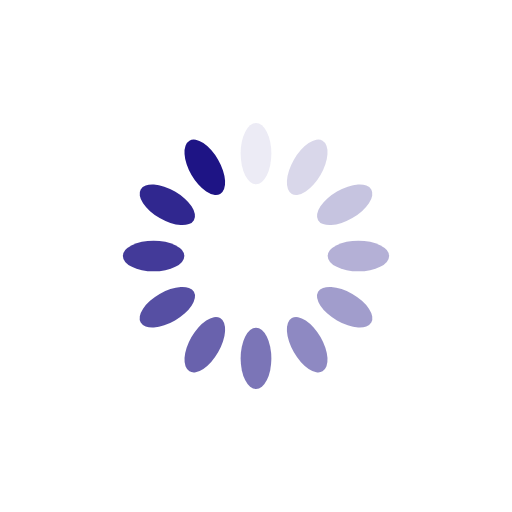
t = 0.00 s
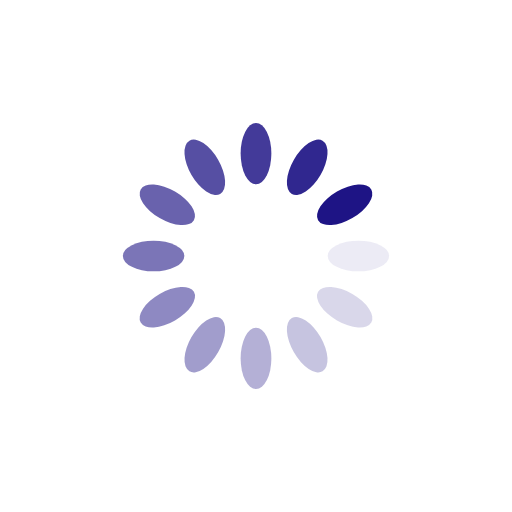
t = 0.25 s
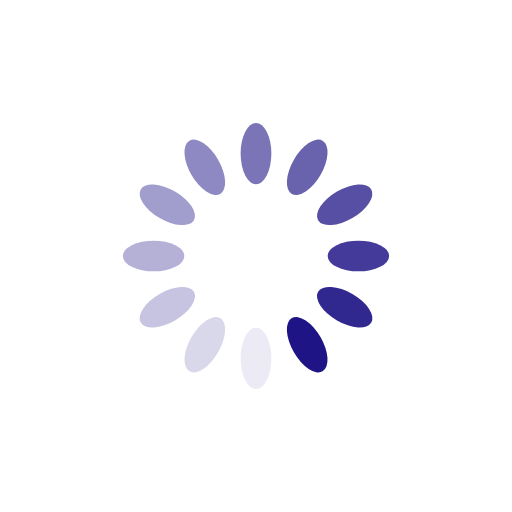
t = 0.50 s
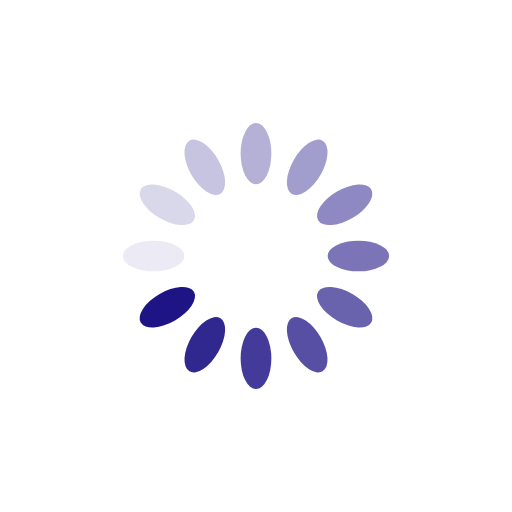
t = 0.75 s

The animated SVG that drew these frames (rendered in a browser with its animation timeline set to each time). Animation: 12 SMIL elements (animate=12); one cycle of 1.00 s, repeats indefinitely.

<?xml version="1.0" encoding="utf-8"?>
<svg xmlns="http://www.w3.org/2000/svg" xmlns:xlink="http://www.w3.org/1999/xlink" style="margin: auto; background: none; display: block; shape-rendering: auto;" width="200px" height="200px" viewBox="0 0 100 100" preserveAspectRatio="xMidYMid">
<g transform="rotate(0 50 50)">
  <rect x="47" y="24" rx="3" ry="6" width="6" height="12" fill="#1e1485">
    <animate attributeName="opacity" values="1;0" keyTimes="0;1" dur="1s" begin="-0.9166666666666666s" repeatCount="indefinite"></animate>
  </rect>
</g><g transform="rotate(30 50 50)">
  <rect x="47" y="24" rx="3" ry="6" width="6" height="12" fill="#1e1485">
    <animate attributeName="opacity" values="1;0" keyTimes="0;1" dur="1s" begin="-0.8333333333333334s" repeatCount="indefinite"></animate>
  </rect>
</g><g transform="rotate(60 50 50)">
  <rect x="47" y="24" rx="3" ry="6" width="6" height="12" fill="#1e1485">
    <animate attributeName="opacity" values="1;0" keyTimes="0;1" dur="1s" begin="-0.75s" repeatCount="indefinite"></animate>
  </rect>
</g><g transform="rotate(90 50 50)">
  <rect x="47" y="24" rx="3" ry="6" width="6" height="12" fill="#1e1485">
    <animate attributeName="opacity" values="1;0" keyTimes="0;1" dur="1s" begin="-0.6666666666666666s" repeatCount="indefinite"></animate>
  </rect>
</g><g transform="rotate(120 50 50)">
  <rect x="47" y="24" rx="3" ry="6" width="6" height="12" fill="#1e1485">
    <animate attributeName="opacity" values="1;0" keyTimes="0;1" dur="1s" begin="-0.5833333333333334s" repeatCount="indefinite"></animate>
  </rect>
</g><g transform="rotate(150 50 50)">
  <rect x="47" y="24" rx="3" ry="6" width="6" height="12" fill="#1e1485">
    <animate attributeName="opacity" values="1;0" keyTimes="0;1" dur="1s" begin="-0.5s" repeatCount="indefinite"></animate>
  </rect>
</g><g transform="rotate(180 50 50)">
  <rect x="47" y="24" rx="3" ry="6" width="6" height="12" fill="#1e1485">
    <animate attributeName="opacity" values="1;0" keyTimes="0;1" dur="1s" begin="-0.4166666666666667s" repeatCount="indefinite"></animate>
  </rect>
</g><g transform="rotate(210 50 50)">
  <rect x="47" y="24" rx="3" ry="6" width="6" height="12" fill="#1e1485">
    <animate attributeName="opacity" values="1;0" keyTimes="0;1" dur="1s" begin="-0.3333333333333333s" repeatCount="indefinite"></animate>
  </rect>
</g><g transform="rotate(240 50 50)">
  <rect x="47" y="24" rx="3" ry="6" width="6" height="12" fill="#1e1485">
    <animate attributeName="opacity" values="1;0" keyTimes="0;1" dur="1s" begin="-0.25s" repeatCount="indefinite"></animate>
  </rect>
</g><g transform="rotate(270 50 50)">
  <rect x="47" y="24" rx="3" ry="6" width="6" height="12" fill="#1e1485">
    <animate attributeName="opacity" values="1;0" keyTimes="0;1" dur="1s" begin="-0.16666666666666666s" repeatCount="indefinite"></animate>
  </rect>
</g><g transform="rotate(300 50 50)">
  <rect x="47" y="24" rx="3" ry="6" width="6" height="12" fill="#1e1485">
    <animate attributeName="opacity" values="1;0" keyTimes="0;1" dur="1s" begin="-0.08333333333333333s" repeatCount="indefinite"></animate>
  </rect>
</g><g transform="rotate(330 50 50)">
  <rect x="47" y="24" rx="3" ry="6" width="6" height="12" fill="#1e1485">
    <animate attributeName="opacity" values="1;0" keyTimes="0;1" dur="1s" begin="0s" repeatCount="indefinite"></animate>
  </rect>
</g>
<!-- [ldio] generated by https://loading.io/ --></svg>
